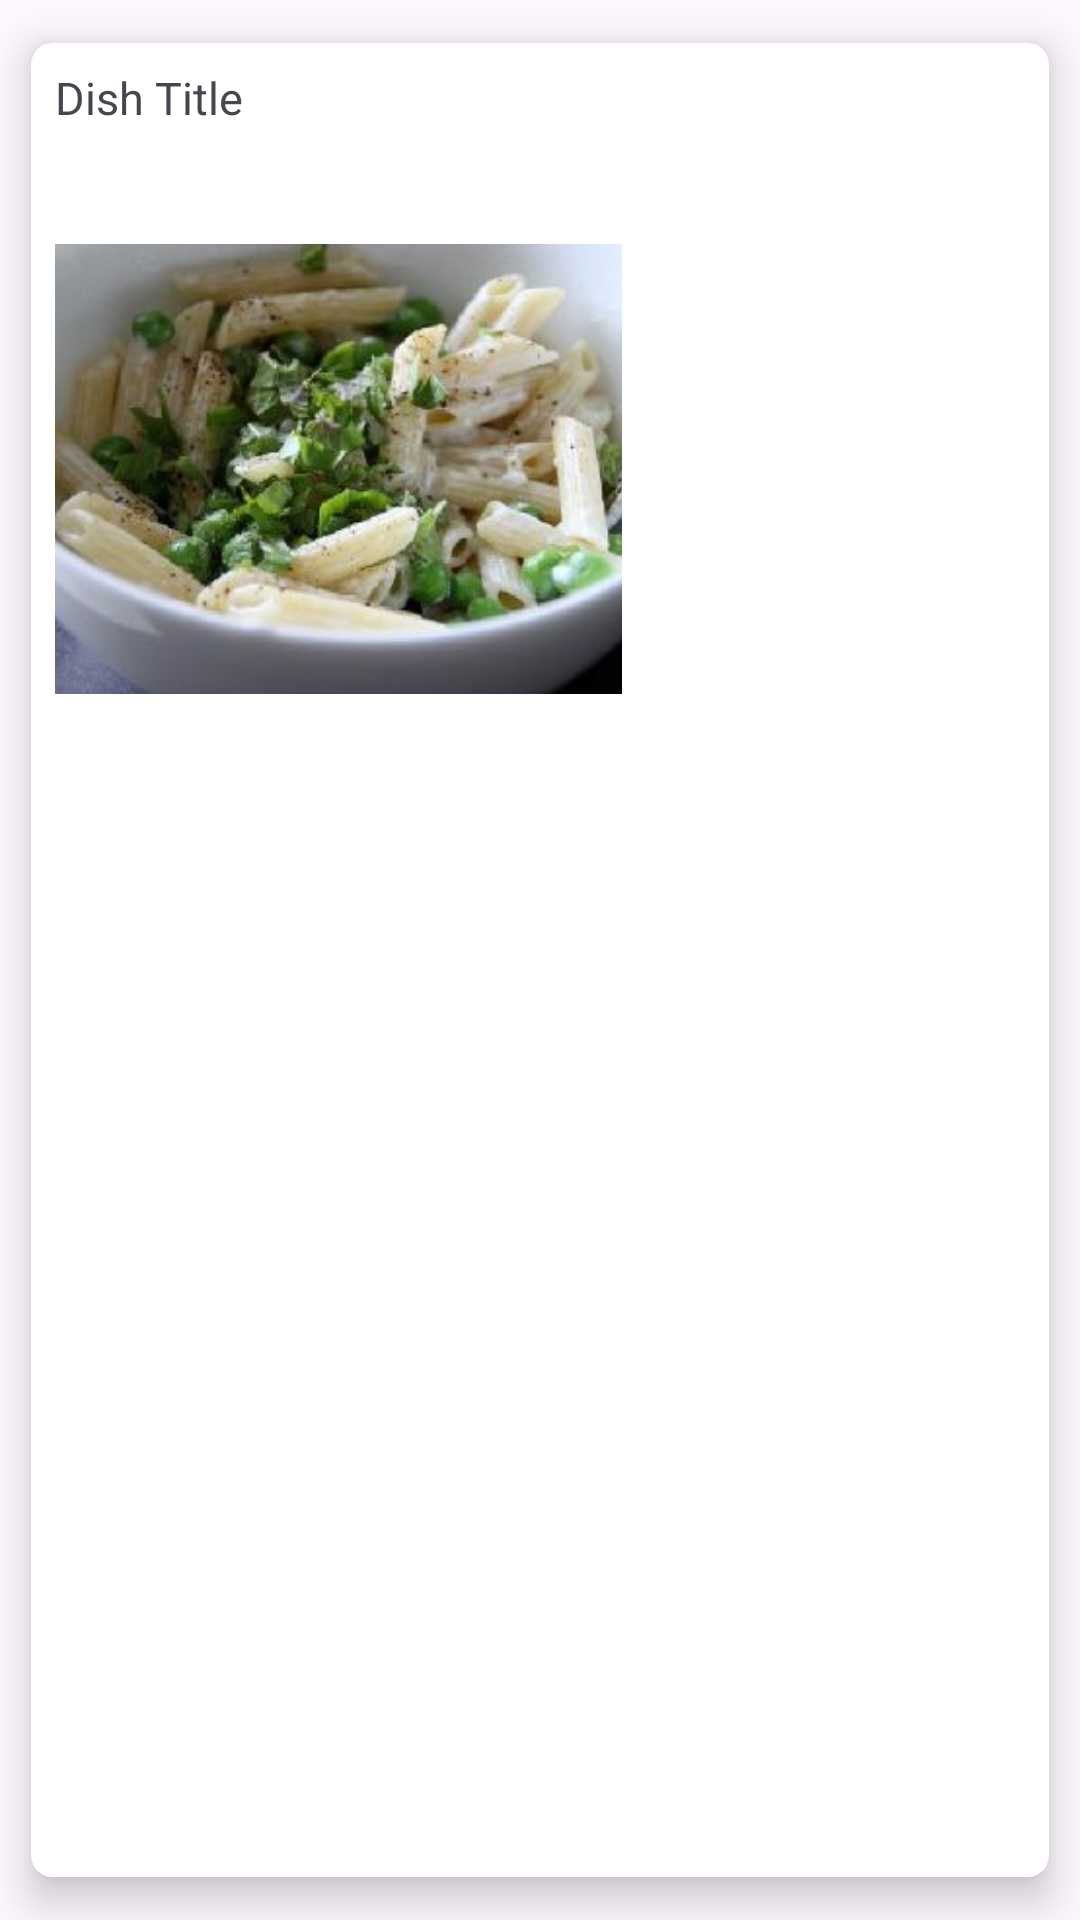

Android layout source for this screen:
<!-- AndroidManifest.xml: application theme Theme.ChefsChoice -->
<!-- res/layout/popular_list.xml -->
<?xml version="1.0" encoding="utf-8"?>
<layout xmlns:android="http://schemas.android.com/apk/res/android"
    xmlns:app="http://schemas.android.com/apk/res-auto">

    <data>
        <variable
            name="photo"
            type="com.example.chefschoice.network.ComplexSearchData" />
    </data>

    <androidx.cardview.widget.CardView
        android:id="@+id/homeCard"
        android:layout_width="205dp"
        android:layout_height="225dp"
        android:layout_margin="10dp"
        app:cardCornerRadius="7dp"
        app:cardElevation="8dp"
        app:cardUseCompatPadding="true"
       >

        <RelativeLayout
            android:layout_width="205dp"
            android:layout_height="225dp">

            <TextView
                android:id="@+id/popularText"
                android:layout_width="match_parent"
                android:layout_height="50dp"
                android:layout_alignParentStart="true"
                android:layout_alignParentTop="true"
                android:layout_alignParentBottom="true"
                android:layout_marginStart="8dp"
                android:layout_marginTop="8dp"
                android:layout_marginBottom="167dp"
                android:text="Dish Title"
                android:textSize="15dp"
                app:text="@{photo.title}"/>


            <ImageView
                android:id="@+id/popularImage"
                android:layout_width="match_parent"
                android:layout_height="150dp"
                android:layout_alignParentTop="true"
                android:layout_alignParentBottom="true"
                android:layout_centerHorizontal="true"
                android:layout_marginStart="8dp"
                android:layout_marginTop="67dp"
                android:layout_marginEnd="8dp"
                android:layout_marginBottom="8dp"
                android:scaleType="centerCrop"
                android:src="@drawable/placeholderrecipe"
                app:image="@{photo.image}" />


        </RelativeLayout>
    </androidx.cardview.widget.CardView>


</layout>
<!-- resources referenced by this layout -->
<resources>
  <!-- drawable placeholderrecipe: jpg bitmap (drawable, 16180 bytes) -->
  <style name="Theme.ChefsChoice" parent="Base.Theme.ChefsChoice" />
  <style name="Base.Theme.ChefsChoice" parent="Theme.Material3.DayNight.NoActionBar">
          
          
      </style>
</resources>
